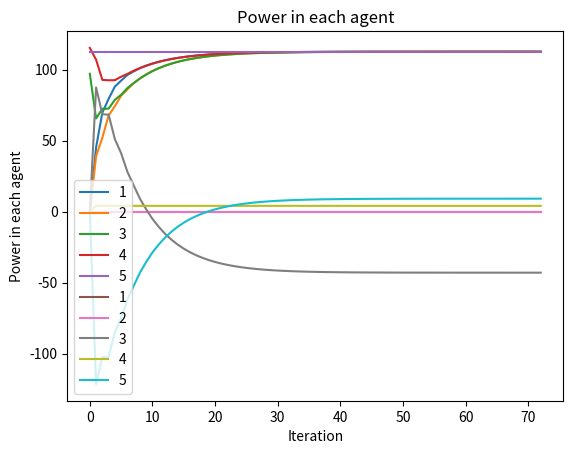

Here is the Python script that generated this plot:
############################ Definicao dos Agentes ################################

''' 
Dados do Problema:
    
Agente 00: Carga 
Agente 01: Renovaveis
Agente 02: Geracao Classica
Agente 03: Bateria
Agente 04: PCC
'''

################################# Importando Bibliotecas ###################################

print("Iniciando codigo")

import numpy as np
import matplotlib.pyplot as plt
import time

################################# Modelando os cinco agentes ###########################
#Identificacao
Carga=[0]
Ren=[1]
Desp=[2]
Bat=[3]
Pcc=[4]

#Agente Bateria
pmaxess = 40
alp_ess = 0.3
beta = 114
soc=0.9
bet_ess = alp_ess*pmaxess*(1-soc) + beta

#Agente Carga
Dem=np.array([40,0,0,0,0])

#Agente Geracao Renovavel
P_ren=np.array([0,10,0,0,0])

#Demanda liquida
P_carga=np.array([30,0,0,0,0])

#Parametros de Custo
alp = np.array([0,0,0.18,0.3,0]) 
bet = np.array([1,1,97,bet_ess,112.5])

#Numero de agentes despachaveis:
nDG=2

#Numero de Agentes:
nG = len(alp)


################## Inicializacao dos Parametros do Consenso  ###################

epil = np.array([0.01, 0.01, 0.01, 0.01, 0.01])

#Matriz de Adjacencias:
A = np.array([[0,1,0,0,1],
              [1,0,1,0,0],
              [0,1,0,1,0],
              [0,0,1,0,1],
              [1,0,0,1,0]])

#Matriz de Grau:
D=np.diag(np.sum(A, axis=1))   

#Matriz Laplaciana:
L = D - A  

#Matriz Identidade:
I=np.identity(len(A))

#Matriz Mean Metropolis:
MM=np.zeros([nG,nG])
for i in range (0,nG):
    for j in range(0,nG):
        if(i!=j):
             MM[i,j] = 2./(D[i,i] + D[j,j] + 1)
MM=np.multiply(A,MM)
for i in range(0,nG):
    MM[i,i] = 1 - sum(MM[i,:])

#Numero Maximo de Iteracoes:
N_max=15000
N_max+=1 
  
#Parametro de Parada:
diff=10                           # Diferenca inicial
diff_min=0.0001                   # Diferenca minima de convergencia


n_algorit=0
flag=np.zeros(nG)

Plim_sup = np.array([0,0,50,(soc*pmaxess),0])
Plim_inf = np.array([0,0,0,-(1-soc)*pmaxess,0])
#Agentes que ultrapassaram a Potencia Maxima:
P_u_max=[]    

#Agentes que ultrapassaram a Potencia Minima:
P_u_min=[]

#Agentes que nao ultrapassaram os limites de potencia :
P_n=[]

############################ Algoritmo de Consenso ##################################
tempo1=time.time()
while(sum(flag)!=0 or n_algorit==0):
    #Inicializando as Potencias dos Agente:
            
    #Numero Maximo de Iteracoes:
    N_max=15000
    N_max+=1 
    Pg=np.zeros([N_max,nG])
    
    #Custo Incremental:
    r = np.zeros([N_max,nG]) 
    
    #Inicializando o Custo Incremental dos Agente:

    #Agente PCC
    for i in Pcc:
        r[0,i]=bet[i]
        
    #Agente Renovavel:   
    for i in Ren:
        r[0,i]=0
        
    #Agente Carga:
    for i in Carga:
        r[0,i]=0
        
    #Agente Despachavel:
    for i in Desp:
        r[0,i]=bet[i]
    
    #Agente Bateria:
    for i in Bat:
        r[0,i]=bet[i]
    
    #Inicializando o Power Mismatch:
    Pd=np.zeros([N_max,nG])
    Pd[0]=sum(P_carga)/nG

    #Flag para rodar o while
    flag=np.zeros(nG)
    #Critério de Parada:
    diff=10  
    i=0   
    while(i!=N_max-1 and diff>diff_min):     
        d=np.zeros(nG)
        for j in range(0,len(MM)):
            if (j!=4):
                r[i+1,j] = MM[j,:]@r[i,:] + epil[j]*Pd[i,j]
            if (j==4):
                r[i+1,j] = 112.5  
            if j in Ren:
                Pg[i+1,j]=0
            if j in Carga:
                Pg[i+1,j]=0
            if j in Bat:
                if j in P_n or n_algorit==0:
                    Pg[i+1,j] = (r[i+1,j] - bet[j])/(2*alp[j])
                elif j in P_u_max:
                    Pg[i+1,j]=Plim_sup[j]
                elif j in P_u_min:
                    Pg[i+1,j]=Plim_inf[j]
            if j in Desp:
                if j in P_n or n_algorit==0:
                    Pg[i+1,j] = (r[i+1,j] - bet[j])/(2*alp[j]) 
                elif j in P_u_max:
                    Pg[i+1,j]=Plim_sup[j]
                elif j in P_u_min:
                    Pg[i+1,j]=Plim_inf[j]
            if j in Pcc:
                Pg[i+1,j] = sum(P_carga)-((Pg[i+1,2] + Pg[i+1,3]))
            
            Pd[i+1,j]=Pd[i,:]@MM[j,:] - (Pg[i+1,j] - Pg[i,j])
        d=abs(r[i+1]-r[i])
        if(i==0):
            diff=1
        else:
            diff=max(d) 
        i+=1
#Corte do i:
    r=r[:i,:]  
    Pg=Pg[:i,:]
    inter=i
    print("Pg:",Pg[-1])
    #Limites de Potencia
    for i in range(0,nG):
        if(Pg[-1,i]>=Plim_sup[i]):
            if i in Desp:
                if n_algorit==0:
                    P_u_max.append(i)
                    flag[j]=1
                else:
                    if i in P_n:
                        P_n.remove(i)
                        P_u_max.append(i)
                        flag[i]=1
                    elif i in P_u_min:
                        P_u_min.remove(i)
                        P_u_max.append(i)
                        flag[i]=1
            if i in Bat:
                if n_algorit==0:
                    P_u_max.append(i)
                    flag[i]=1
                else:
                    if i in P_n:
                        P_n.remove(i)
                        P_u_max.append(i)
                        flag[i]=1
                    elif i in P_u_min:
                        P_u_min.remove(i)
                        P_u_max.append(i)
                        flag[i]=1
        elif(Pg[-1,i]<=Plim_inf[i]):
            if i in Desp:
                if n_algorit==0:
                    P_u_min.append(i)
                    flag[i]=1
                else:
                    if i in P_n:
                        P_n.remove(i)
                        P_u_min.append(i)
                        flag[i]=1
                    elif i in P_u_max:
                        P_u_max.remove(i)
                        P_u_min.append(i)
                        flag[i]=1
            if i in Bat:
                if n_algorit==0:
                    P_u_min.append(i)
                    flag[i]=1
                else:
                    if i in P_n:
                        P_n.remove(i)
                        P_u_min.append(i)
                        flag[i]=1
                    elif i in P_u_max:
                        P_u_max.remove(i)
                        P_u_min.append(i)
                        flag[i]=1
        else:
            if i in P_n:
                pass #
            elif i in P_u_max:
                P_u_max.remove(i)    
                P_n.append(i)
            elif i in P_u_min:
                P_u_min.remove(i)
                P_n.append(i)
            else:
                P_n.append(i)  
# Soma das potencias dos agentes despachaveis (verificar equilibrio de potencia) 
    P_sup=0
    for  a in P_u_max:
        P_sup += Plim_sup[a]
    P_inf=0
    for a in P_u_min:
        P_inf += Plim_sup[a]
    if P_sup > sum(Carga):
        flag_sem_limites=0
        flag_limite_superior =1
    n_algorit+=1
    print("flag:",flag)
tempo2=time.time()
print("\nTempo Consenso com restricao:",tempo2-tempo1)    
print("\n Parou na interacao:",inter) 
       
r=r[:inter,:]  #Vai cortar a matriz até a parte util,se parar por diferenca
Pg=Pg[:inter,:]
soc = (soc*40 + Pg[-1, 3])/40

######################## Exibindo os Dados sem restricoes na tela ###########################

print("\n A potencia de cada agente quando nao ha restricoes:",Pg[-1])
print("\n O custo incremental quando nao ha restricoes sera:",round(max(r[-1]),2))
print("\n O custo incremental quando nao ha restricoes sera:", r[-1])
print("\n ###################### ")
############################# Plotando os graficos ##############################
for i in range(0,nG):
    plt.plot(r[:,i],label=i+1)
plt.legend()
plt.title("Cenario 5-Consenso")
plt.xlabel("Iteracao")
plt.ylabel("Custo Incremental")
plt.grid()
plt.show()

for i in range(0,nG):
    plt.plot((Pg[:,i])*-1,label=i+1)
plt.legend()
plt.title("Power in each agent")
plt.xlabel("Iteration")
plt.ylabel("Power in each agent")
plt.grid()
plt.show()
